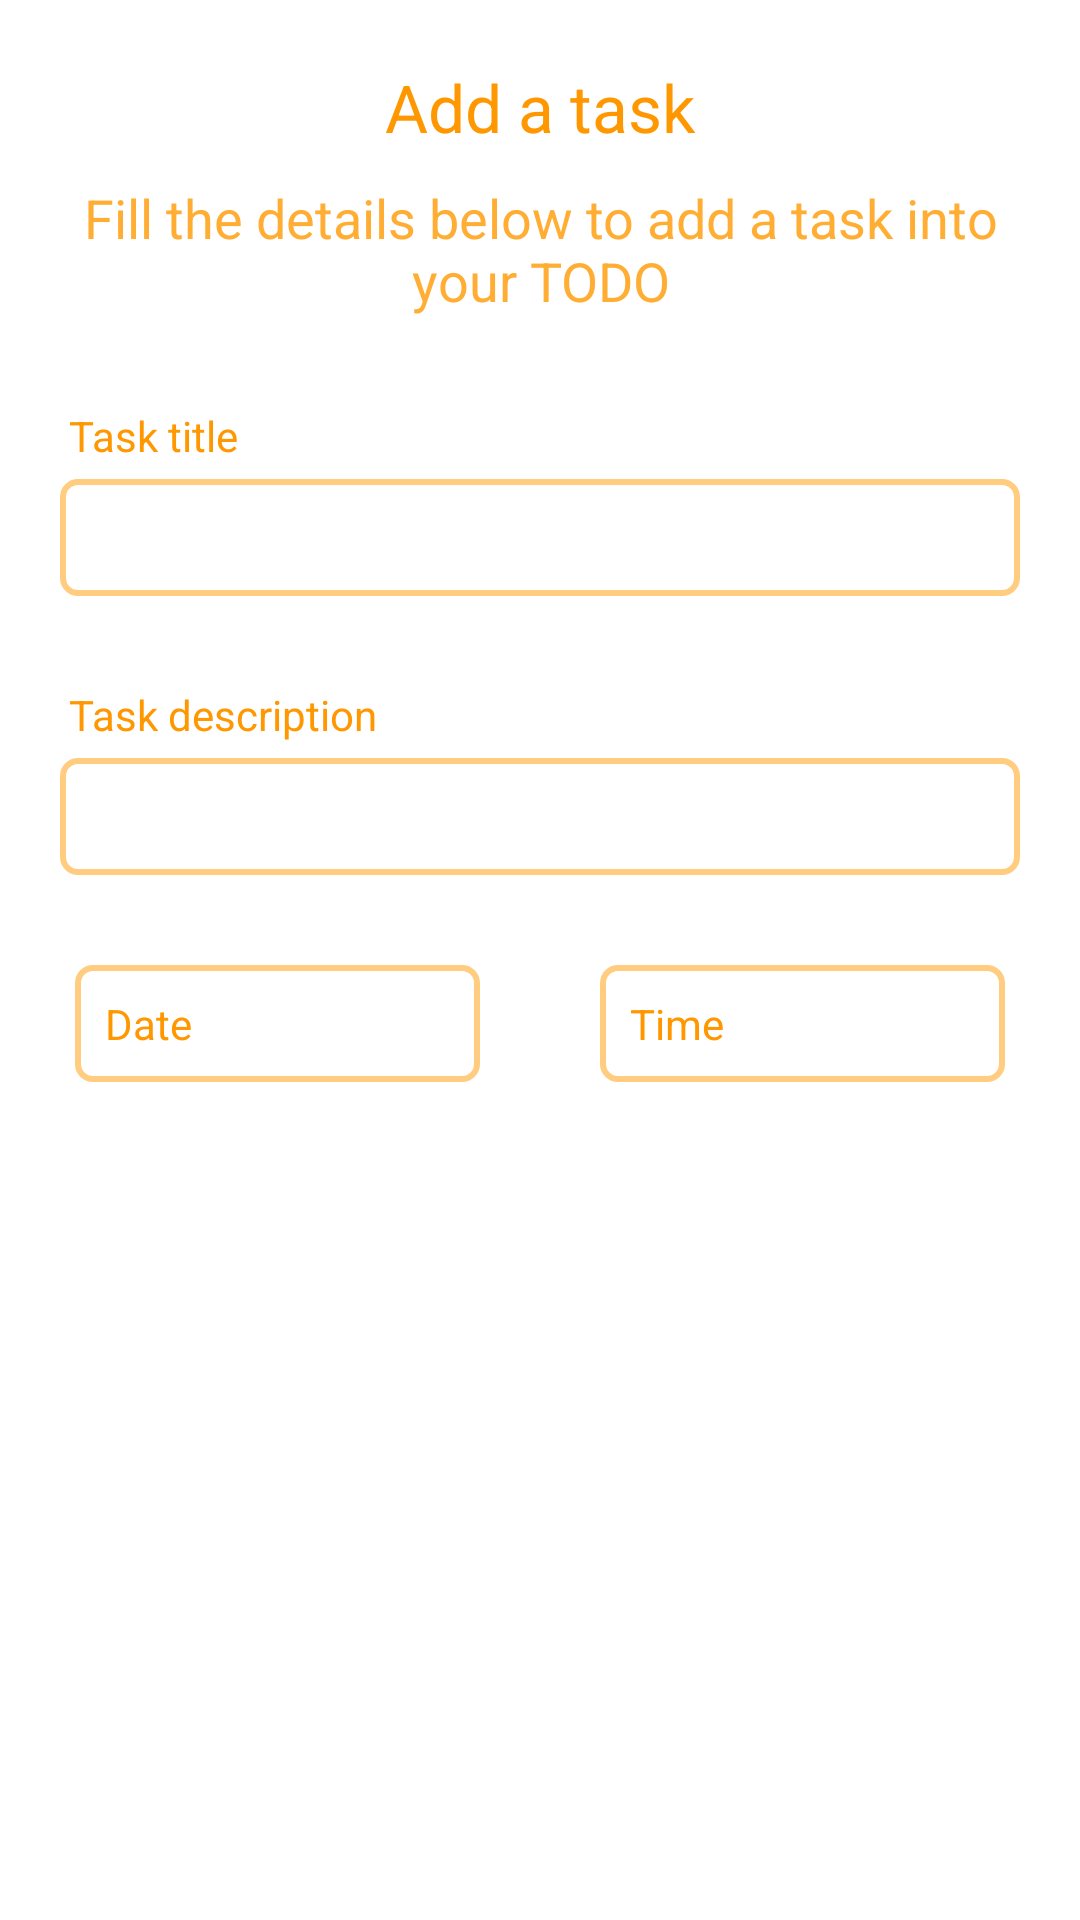

Reconstruct the res/layout file that produces this screen, plus the resources it refers to.
<!-- AndroidManifest.xml: application theme AppTheme -->
<!-- res/layout/fragment_create_task.xml -->
<?xml version="1.0" encoding="utf-8"?>
<ScrollView android:layout_height="match_parent"
    android:layout_width="match_parent"
    xmlns:tools="http://schemas.android.com/tools"
    android:background="@color/colorPrimary"
    xmlns:android="http://schemas.android.com/apk/res/android">

<LinearLayout
    android:layout_width="match_parent"
    android:layout_height="match_parent"
    android:paddingLeft="20dp"
    android:paddingRight="20dp"
    android:paddingTop="1dp"
    android:paddingBottom="50dp"
    android:orientation="vertical">

        <TextView
            fontPath="fonts/nunito_extra_bold.ttf"
            android:layout_width="wrap_content"
            android:layout_height="wrap_content"
            android:layout_gravity="center_horizontal"
            android:layout_marginTop="20dp"
            android:text="Add a task"
            android:textColor="@color/colorAccent"
            android:textSize="22sp"
            tools:ignore="MissingPrefix" />

        <TextView
            fontPath="fonts/nunito_light.ttf"
            android:layout_width="wrap_content"
            android:layout_height="wrap_content"
            android:layout_gravity="center_horizontal"
            android:layout_marginTop="10dp"
            android:text="Fill the details below to add a task into your TODO"
            android:textAlignment="center"
            android:textColor="@color/colorAccent"
            android:alpha="0.8"
            android:textSize="18sp"
            tools:ignore="MissingPrefix" />

        <TextView
            android:layout_marginLeft="3dp"
            fontPath="fonts/nunito_light.ttf"
            android:layout_width="wrap_content"
            android:layout_height="wrap_content"
            android:layout_marginTop="30dp"
            android:textColor="@color/colorAccent"
            android:text="Task title"
            tools:ignore="MissingPrefix" />

        <EditText
            android:textSize="14sp"
            fontPath="fonts/nunito_light.ttf"
            android:layout_width="match_parent"
            android:layout_height="wrap_content"
            android:layout_marginTop="5dp"
            android:singleLine="true"
            android:background="@drawable/btn_border"
            android:padding="10dp"
            android:textColor="@color/colorSecond"
            android:id="@+id/addTaskTitle"
            tools:ignore="MissingPrefix" />

    <TextView
        android:layout_marginLeft="3dp"
        fontPath="fonts/nunito_light.ttf"
        android:layout_width="wrap_content"
        android:layout_height="wrap_content"
        android:textColor="@color/colorAccent"
        android:layout_marginTop="30dp"
        android:text="Task description"
        tools:ignore="MissingPrefix" />

    <EditText
        android:textSize="14sp"
        fontPath="fonts/nunito_light.ttf"
        android:layout_width="match_parent"
        android:layout_height="wrap_content"
        android:layout_marginTop="5dp"
        android:singleLine="true"
        android:background="@drawable/btn_border"
        android:padding="10dp"
        android:id="@+id/addTaskDescription"
        android:textColor="@color/colorSecond"
        tools:ignore="MissingPrefix" />

    <LinearLayout
        android:layout_width="match_parent"
        android:layout_height="wrap_content"
        android:orientation="horizontal"
        android:layout_marginTop="30dp">


        <EditText
            android:id="@+id/taskDate"
            android:layout_width="0dp"
            android:layout_height="wrap_content"
            android:layout_weight="1"
            android:layout_marginStart="5dp"
            android:layout_marginEnd="20dp"
            android:text="Date"
            android:textSize="14sp"
            android:singleLine="true"
            android:padding="10dp"
            android:textColor="@color/colorAccent"
            android:background="@drawable/btn_border" />


        <EditText
            android:id="@+id/taskTime"
            android:layout_width="0dp"
            android:layout_height="wrap_content"
            android:layout_weight="1"
            android:layout_marginStart="20dp"
            android:layout_marginEnd="5dp"
            android:text="Time"
            android:textSize="14sp"
            android:singleLine="true"
            android:padding="10dp"
            android:textColor="@color/colorAccent"
            android:background="@drawable/btn_border" />


    </LinearLayout>

    <Button
        android:layout_width="match_parent"
        android:layout_height="wrap_content"
        android:id="@+id/addTask"
        android:text="Add task"
        android:background="@drawable/btn_background"
        android:textColor="@color/colorPrimary"
        android:layout_marginTop="40dp" />
    <EditText
        android:id="@+id/taskEvent"
        android:layout_width="0dp"
        android:layout_height="wrap_content"
        android:layout_weight="1"/>

</LinearLayout>
</ScrollView>
<!-- resources referenced by this layout -->
<resources>
  <color name="colorAccent">#FF9800</color>
  <color name="colorPrimary">#fff</color>
  <color name="colorSecond">#FFCC80</color>
  <!-- drawable btn_border (drawable) -->
  <?xml version="1.0" encoding="utf-8"?>
  <shape xmlns:android="http://schemas.android.com/apk/res/android"
      android:shape="rectangle">
      <stroke
          android:width="2dp"
          android:color="@color/colorSecond" />
      <corners android:radius="5dp" />
  </shape>
  <style name="AppTheme" parent="Theme.AppCompat.Light.NoActionBar">
          
          <item name="colorPrimary">@color/colorPrimary</item>
          <item name="colorPrimaryDark">@color/colorPrimaryDark</item>
          <item name="colorAccent">@color/colorAccent</item>
      </style>
  <color name="colorPrimaryDark">#0E0E0E</color>
</resources>
